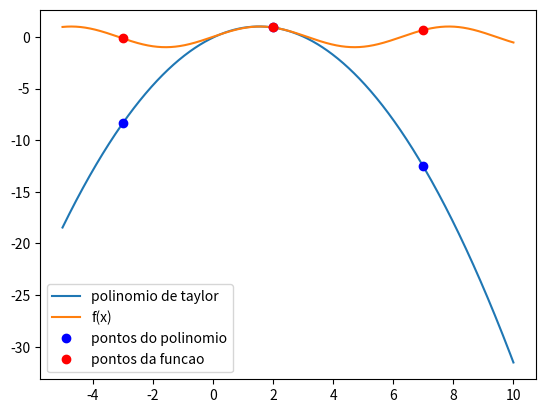

Here is the Python script that generated this plot:
import matplotlib.pyplot as plt
import numpy as np

def f(x):
    return np.sin(x)

def f_linha(x):
    return np.cos(x)

def f_2_linha(x):
    return -np.sin(x)

def taylor(a, x):
    return f(a) + f_linha(a)*(x-a) + f_2_linha(a)*((x-a)**2)/2

x = np.linspace(-5, 10, 1000)
a = 2
x_l = a - 5
x_r = a + 5

poli_taylor = taylor(a, x)
p_l = taylor(a, x_l)
p_r = taylor(a, x_r)

fig, ax = plt.subplots()

ax.plot(x, poli_taylor, label='polinomio de taylor')
ax.plot(x, f(x), label='f(x)')
ax.plot([x_l, a, x_r], [p_l, f(a), p_r], 'bo', label='pontos do polinomio')
ax.plot([x_l, a, x_r], [f(x_l), f(a), f(x_r)], 'ro', label='pontos da funcao')
ax.legend()
plt.show()
